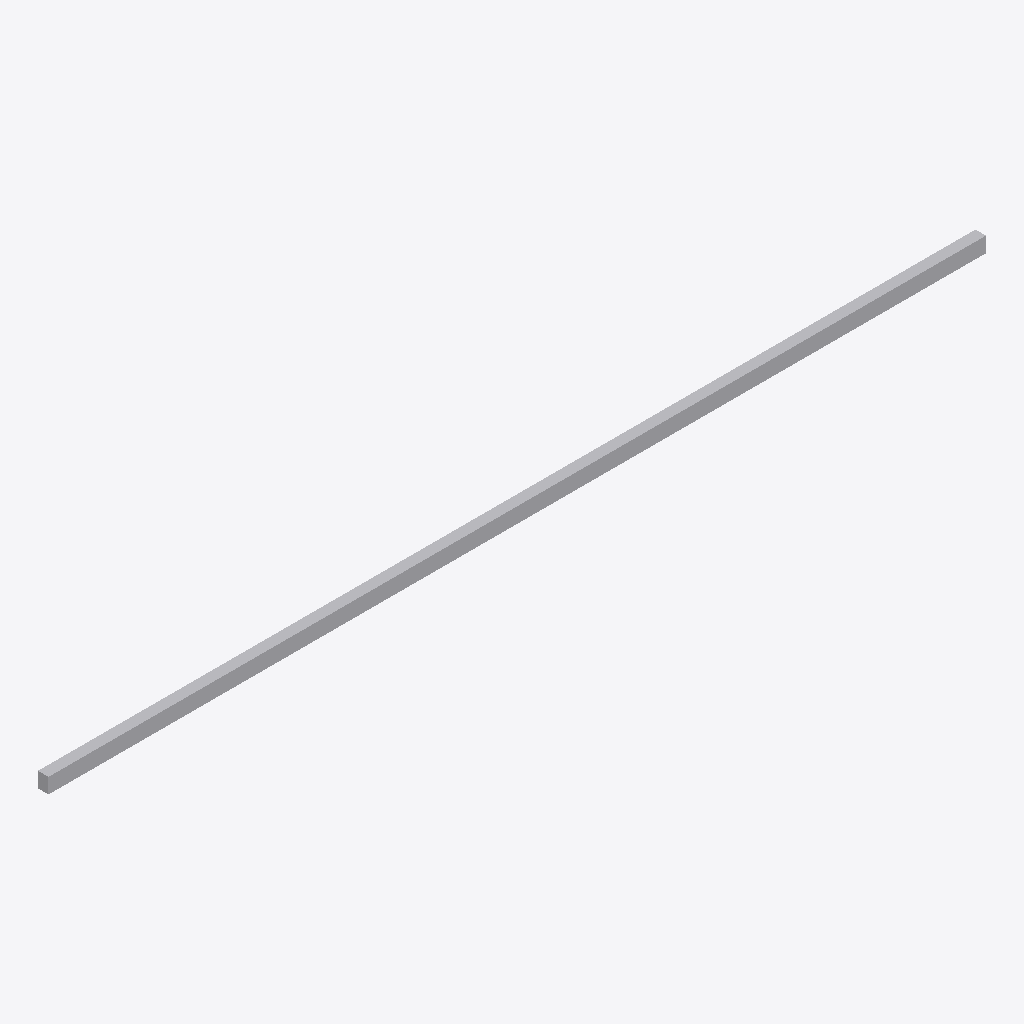
Isometric view of an IFC building model (IFC-SPF (STEP), schema IFC4X3, length unit metre), seen from the south-west, elements coloured by IFC class: 1 other element (light grey).
Extent 16.0 m × 0.2 m × 0.3 m (x, y, z). Elements (1): 1 IfcBuildingElementProxy.

HEADER;
FILE_DESCRIPTION(('ViewDefinition [CoordinationView]'),'2;1');
FILE_NAME('LM3-BDY-P010.ifc','2026-08-30T00:00:00+00:00',('OpenSourceRail'),('OpenSourceRail'),'IfcOpenShell 0.8.5','OpenSourceRail deterministic LM3 product-library','design-reference / not for construction');
FILE_SCHEMA(('IFC4X3'));
ENDSEC;
DATA;
#1=IFCPROJECT('3BjG_OQ41UEw_Yr$8FSL75',$,'LM3-BDY-P010 — laser-cut side sill beam, LH/RH','Design-reference geometry and assembly hierarchy only; supplier freeze, released drawings/tolerances, calculations, qualified processes and first-article tests remain mandatory.',$,$,$,(#12),#7);
#2=IFCSITE('2BFc0V80XT_wFc7akK4Z5d',$,'LM3 product library',$,$,#18,$,$,.ELEMENT.,$,$,$,$,$);
#3=IFCBUILDING('2eXvV7CoPGpAtVROELWi_a',$,'LM3 assembly inspection fixture',$,$,#21,$,$,.ELEMENT.,$,$,$);
#28=IFCBUILDINGELEMENTPROXY('1j$lsioh9KQwsRIXVCdL8b',$,'laser-cut side sill beam, LH/RH','S355 RHS/folded section cut, formed, drilled, and fixture-welded locally.',$,#51,#47,'LM3-BDY-P010',$);
ENDSEC;
